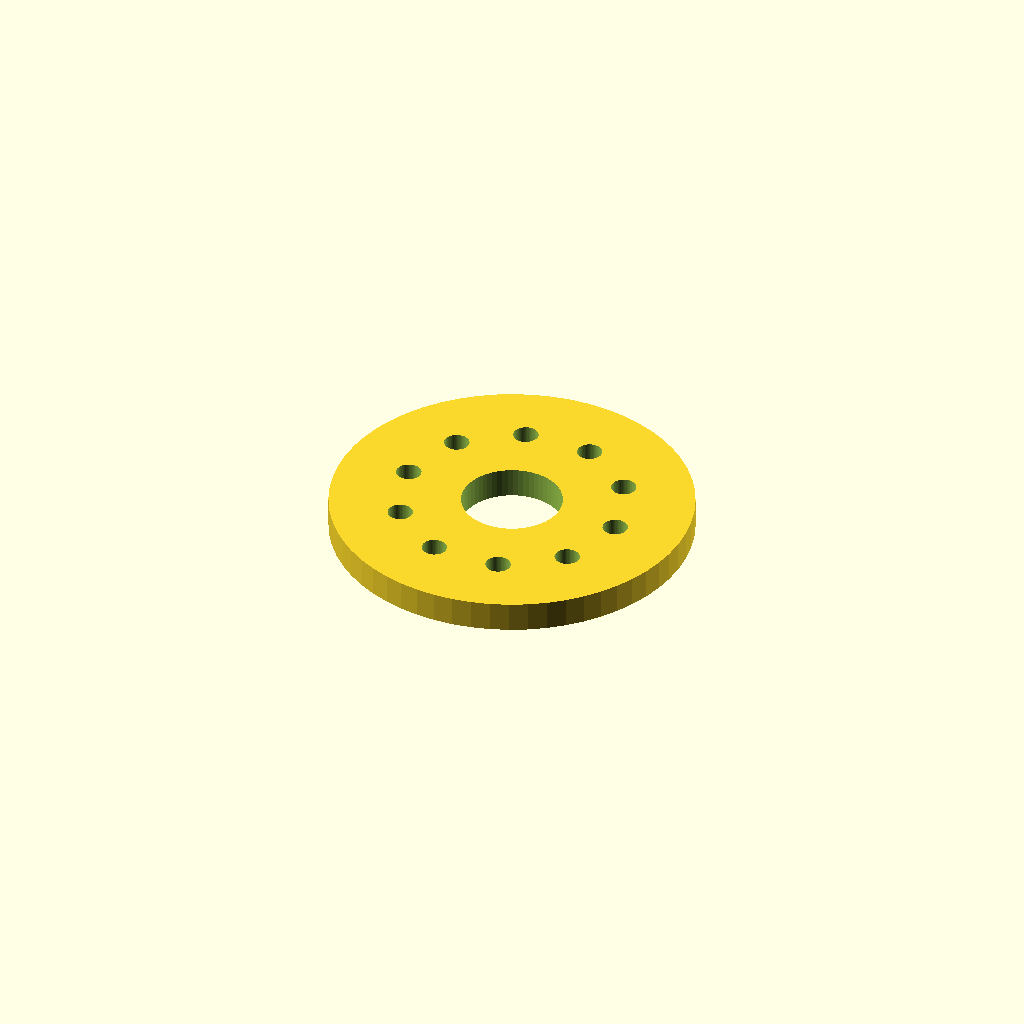
Cell 1: the model at its default parameters.
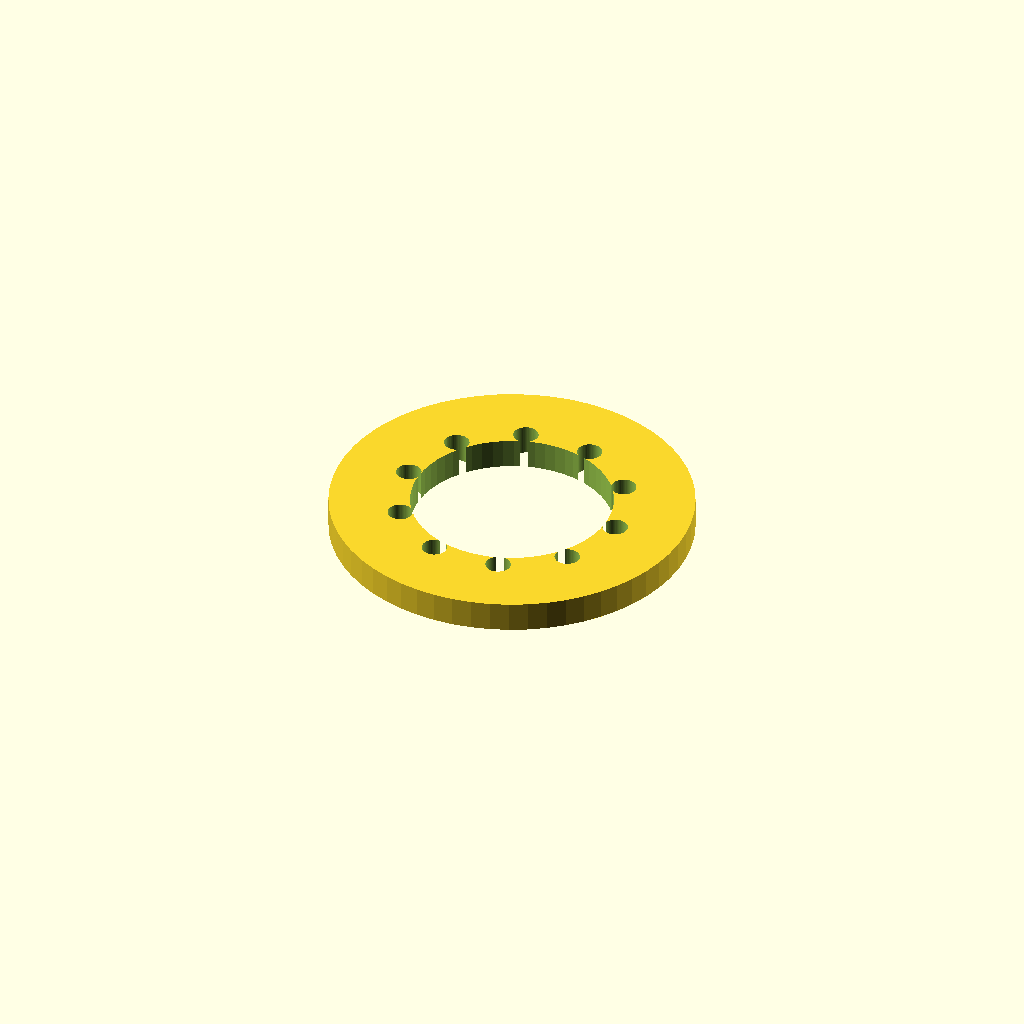
Cell 2: bore_d = 40 (everything else at default).
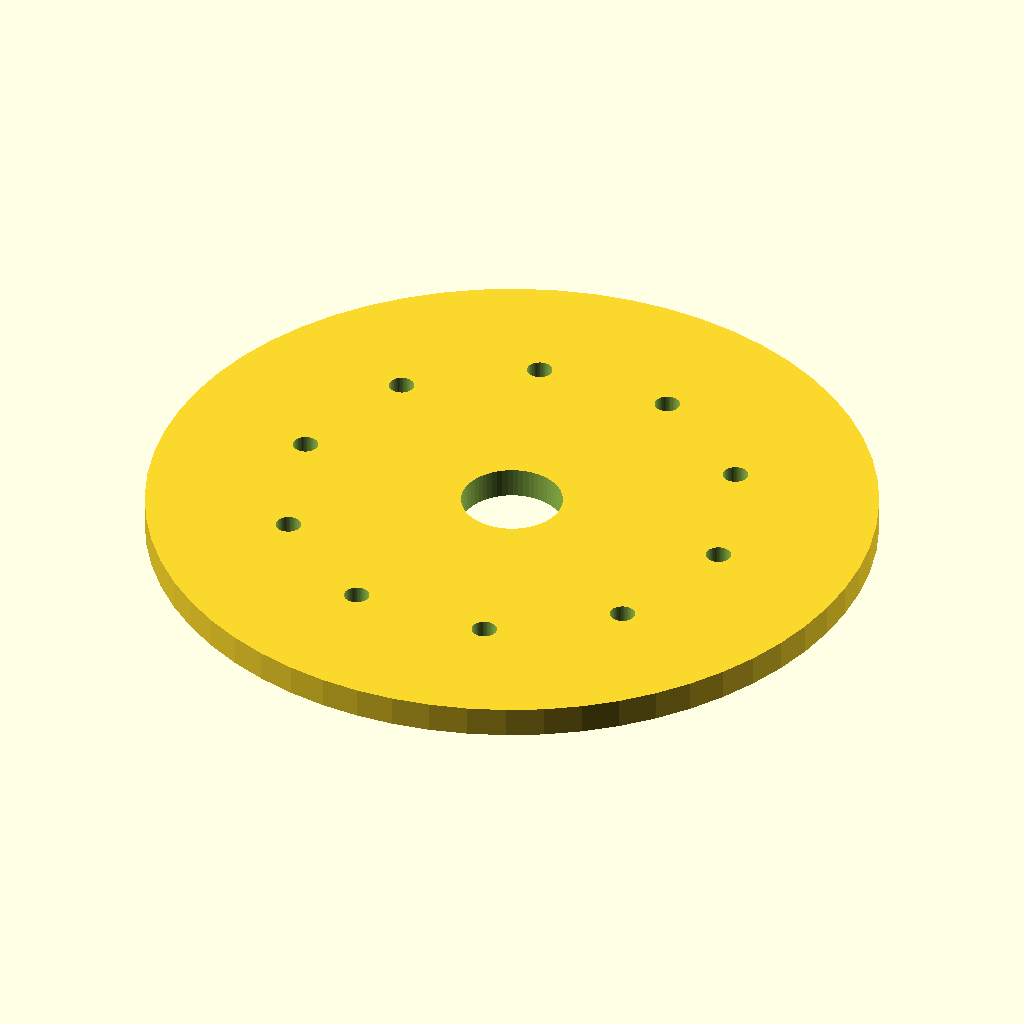
Cell 3: the same model with outer_d = 144.
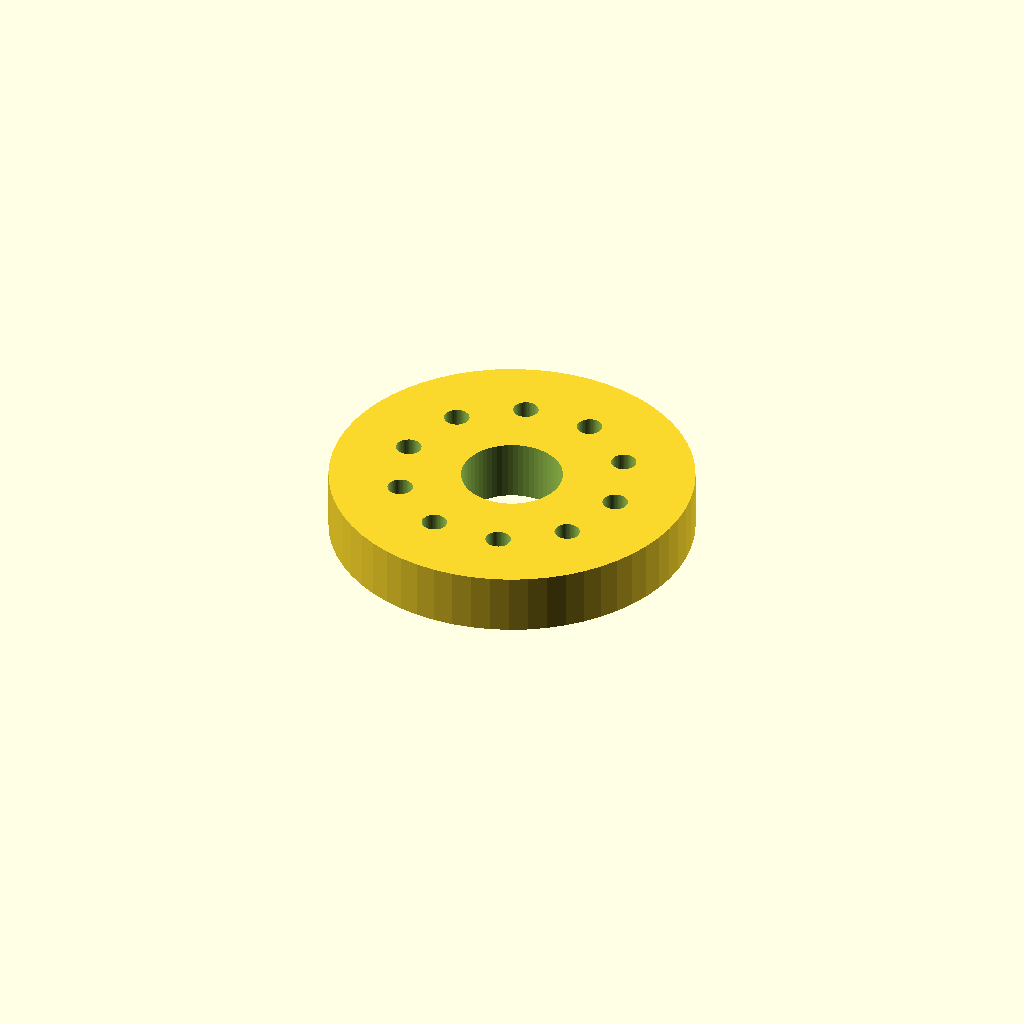
Cell 4 — thickness set to 12, the other parameters unchanged.
All cells are drawn from one camera (rotation 55°, 0°, 25°, orthographic, colour scheme Cornfield), so only the parameter changes between them.
OpenSCAD source file optional_data/data/parts/part_0180.scad:
// Lightweight sprocket blank.
$fn = 60;
eps = 0.02;
bore_d = 20;
outer_d = 72;
spoke_holes = 10;
thickness = 6;
difference() { cylinder(d=outer_d,h=thickness); translate([0,0,-eps]) cylinder(d=bore_d,h=thickness+2*eps); for(i=[0:spoke_holes-1]) rotate([0,0,i*360/spoke_holes]) translate([outer_d*0.31,0,-eps]) cylinder(d=5,h=thickness+2*eps); }
Parameter table extracted from the source (name, type, default, range or options):
eps: number, default 0.02
bore_d: number, default 20
outer_d: number, default 72
spoke_holes: number, default 10
thickness: number, default 6
